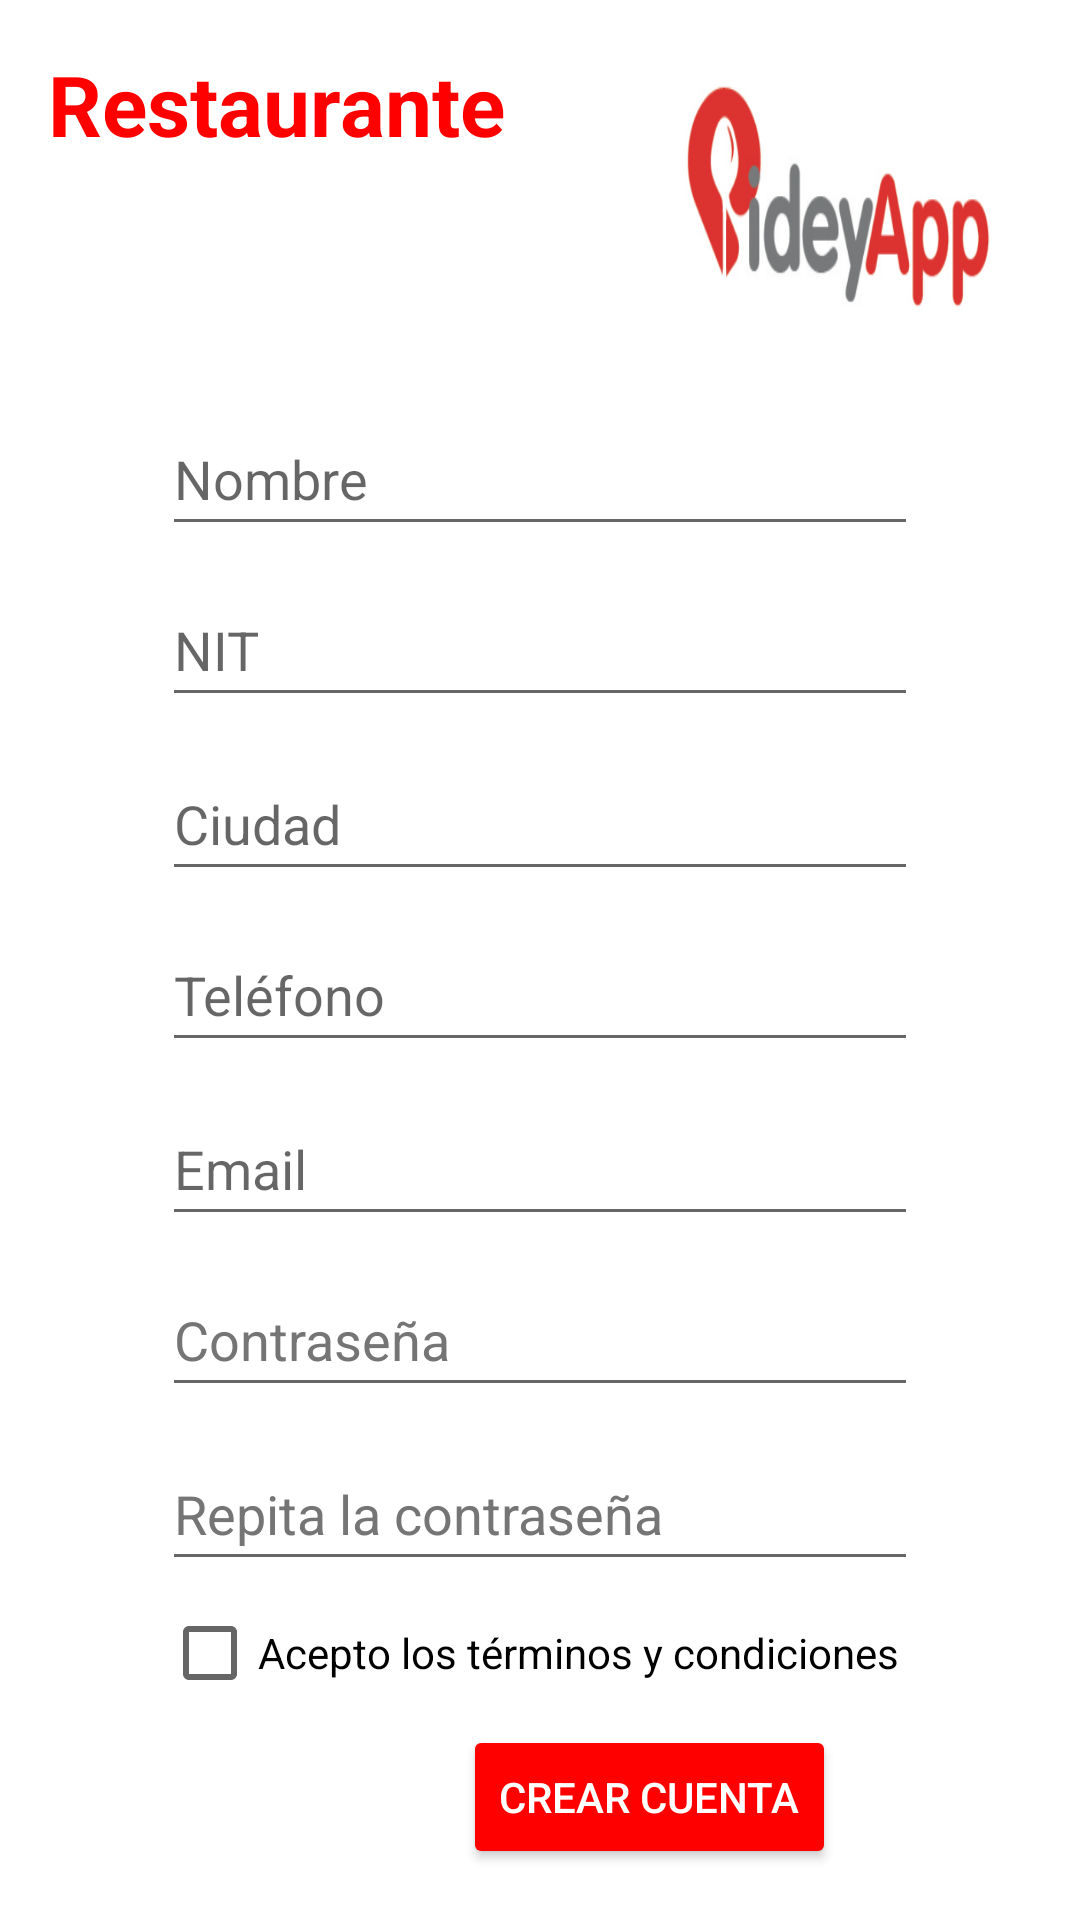

Here is an Android app screen rendered from its layout file. Give the layout XML and the strings, colors and styles it references.
<!-- AndroidManifest.xml: application theme Theme.PideyApp -->
<!-- res/layout/activity_register_restaurant.xml -->
<?xml version="1.0" encoding="utf-8"?>
<androidx.constraintlayout.widget.ConstraintLayout xmlns:android="http://schemas.android.com/apk/res/android"
    xmlns:app="http://schemas.android.com/apk/res-auto"
    xmlns:tools="http://schemas.android.com/tools"
    android:layout_width="match_parent"
    android:layout_height="match_parent"
    tools:context=".RegisterRestaurantActivity">

    <TextView
        android:id="@+id/textView7"
        android:layout_width="wrap_content"
        android:layout_height="wrap_content"
        android:layout_marginStart="16dp"
        android:layout_marginTop="16dp"
        android:layout_marginEnd="54dp"
        android:text="@string/lblRegisterRestaurant"
        android:textColor="#FF0000"
        android:textSize="28sp"
        android:textStyle="bold"
        app:layout_constraintEnd_toStartOf="@+id/imageView4"
        app:layout_constraintStart_toStartOf="parent"
        app:layout_constraintTop_toTopOf="parent" />

    <EditText
        android:id="@+id/txtRegisterCiudadR"
        android:layout_width="0dp"
        android:layout_height="wrap_content"
        android:layout_marginStart="54dp"
        android:layout_marginEnd="54dp"
        android:layout_marginBottom="9dp"
        android:autofillHints=""
        android:ems="10"
        android:hint="@string/txtRegisterCiudadR"
        android:inputType="textPersonName"
        android:minHeight="48dp"
        app:layout_constraintBottom_toTopOf="@+id/txtRegisterTelefonoR"
        app:layout_constraintEnd_toEndOf="parent"
        app:layout_constraintStart_toStartOf="parent" />

    <EditText
        android:id="@+id/txtRegisterPasswordR"
        android:layout_width="0dp"
        android:layout_height="wrap_content"
        android:layout_marginStart="54dp"
        android:layout_marginEnd="54dp"
        android:layout_marginBottom="10dp"
        android:autofillHints=""
        android:ems="10"
        android:hint="@string/txtRegisterPasswordR"
        android:inputType="textPassword"
        android:minHeight="48dp"
        android:textColorHint="#757575"
        app:layout_constraintBottom_toTopOf="@+id/txtRegisterPasswordR2"
        app:layout_constraintEnd_toEndOf="parent"
        app:layout_constraintStart_toStartOf="parent" />

    <EditText
        android:id="@+id/txtRegisterPasswordR2"
        android:layout_width="0dp"
        android:layout_height="wrap_content"
        android:layout_marginStart="54dp"
        android:layout_marginEnd="54dp"
        android:layout_marginBottom="113dp"
        android:autofillHints=""
        android:ems="10"
        android:hint="@string/txtRegisterPassword2"
        android:inputType="textPassword"
        android:minHeight="48dp"
        android:textColorHint="#757575"
        app:layout_constraintBottom_toBottomOf="parent"
        app:layout_constraintEnd_toEndOf="parent"
        app:layout_constraintStart_toStartOf="parent" />

    <EditText
        android:id="@+id/txtRegisterEmailR"
        android:layout_width="0dp"
        android:layout_height="wrap_content"
        android:layout_marginStart="54dp"
        android:layout_marginEnd="54dp"
        android:layout_marginBottom="9dp"
        android:autofillHints=""
        android:ems="10"
        android:hint="@string/txtRegisterEmailR"
        android:inputType="textEmailAddress"
        android:minHeight="48dp"
        app:layout_constraintBottom_toTopOf="@+id/txtRegisterPasswordR"
        app:layout_constraintEnd_toEndOf="parent"
        app:layout_constraintStart_toStartOf="parent" />

    <EditText
        android:id="@+id/txtRegisterTelefonoR"
        android:layout_width="0dp"
        android:layout_height="wrap_content"
        android:layout_marginStart="54dp"
        android:layout_marginEnd="54dp"
        android:layout_marginBottom="10dp"
        android:autofillHints=""
        android:ems="10"
        android:hint="@string/txtRegisterTelefonoR"
        android:inputType="phone"
        android:minHeight="48dp"
        app:layout_constraintBottom_toTopOf="@+id/txtRegisterEmailR"
        app:layout_constraintEnd_toEndOf="parent"
        app:layout_constraintStart_toStartOf="parent" />

    <EditText
        android:id="@+id/txtRegisterNombreR"
        android:layout_width="0dp"
        android:layout_height="wrap_content"
        android:layout_marginStart="54dp"
        android:layout_marginEnd="54dp"
        android:layout_marginBottom="9dp"
        android:autofillHints=""
        android:ems="10"
        android:hint="@string/txtRegisterNombreR"
        android:inputType="textPersonName"
        android:minHeight="48dp"
        app:layout_constraintBottom_toTopOf="@+id/txtRegisterNitR"
        app:layout_constraintEnd_toEndOf="parent"
        app:layout_constraintStart_toStartOf="parent" />

    <EditText
        android:id="@+id/txtRegisterNitR"
        android:layout_width="0dp"
        android:layout_height="wrap_content"
        android:layout_marginStart="54dp"
        android:layout_marginEnd="54dp"
        android:layout_marginBottom="10dp"
        android:autofillHints=""
        android:ems="10"
        android:hint="NIT"
        android:inputType="textPersonName"
        android:minHeight="48dp"
        app:layout_constraintBottom_toTopOf="@+id/txtRegisterCiudadR"
        app:layout_constraintEnd_toEndOf="parent"
        app:layout_constraintStart_toStartOf="parent" />

    <CheckBox
        android:id="@+id/chkRegisterTerminosCondiciones3"
        android:layout_width="wrap_content"
        android:layout_height="wrap_content"
        android:text="@string/chkTerminosyCondiciones"
        app:layout_constraintStart_toStartOf="@+id/txtRegisterPasswordR2"
        app:layout_constraintTop_toBottomOf="@+id/txtRegisterPasswordR2" />

    <Button
        android:id="@+id/btnRegisterCrearR"
        android:layout_width="wrap_content"
        android:layout_height="wrap_content"
        android:layout_marginEnd="21dp"
        android:backgroundTint="#FF0000"
        android:onClick="btnRegisterCrearR"
        android:text="@string/btnRegisterCrear"
        android:textColor="#FFFFFF"
        app:layout_constraintEnd_toEndOf="@+id/chkRegisterTerminosCondiciones3"
        app:layout_constraintTop_toBottomOf="@+id/chkRegisterTerminosCondiciones3" />

    <ImageView
        android:id="@+id/imageView4"
        android:layout_width="0dp"
        android:layout_height="0dp"
        android:layout_marginTop="16dp"
        android:layout_marginEnd="24dp"
        android:layout_marginBottom="11dp"
        android:background="@drawable/pideyapp_logo"
        android:contentDescription="@string/app_name"
        app:layout_constraintBottom_toTopOf="@+id/txtRegisterNombreR"
        app:layout_constraintEnd_toEndOf="parent"
        app:layout_constraintStart_toEndOf="@+id/textView7"
        app:layout_constraintTop_toTopOf="parent" />
</androidx.constraintlayout.widget.ConstraintLayout>
<!-- resources referenced by this layout -->
<resources>
  <!-- drawable pideyapp_logo: png bitmap (drawable, 39763 bytes) -->
  <string name="app_name">PideyApp</string>
  <string name="btnRegisterCrear">Crear cuenta</string>
  <string name="chkTerminosyCondiciones">Acepto los términos y condiciones</string>
  <string name="lblRegisterRestaurant">Restaurante</string>
  <string name="txtRegisterCiudadR">Ciudad</string>
  <string name="txtRegisterEmailR">Email</string>
  <string name="txtRegisterNombreR">Nombre</string>
  <string name="txtRegisterPassword2">Repita la contraseña</string>
  <string name="txtRegisterPasswordR">Contraseña</string>
  <string name="txtRegisterTelefonoR">Teléfono</string>
  <style name="Theme.PideyApp" parent="Theme.MaterialComponents.DayNight.DarkActionBar">
          
          <item name="colorPrimary">@color/purple_500</item>
          <item name="colorPrimaryVariant">@color/purple_700</item>
          <item name="colorOnPrimary">@color/white</item>
          
          <item name="colorSecondary">@color/teal_200</item>
          <item name="colorSecondaryVariant">@color/teal_700</item>
          <item name="colorOnSecondary">@color/black</item>
          
          <item name="android:statusBarColor">?attr/colorPrimaryVariant</item>
          
      </style>
  <!-- not gathered from this repository: default colours our renderer supplied (Android Studio template values) -->
  <color name="purple_500">#FF6200EE</color>
  <color name="purple_700">#FF3700B3</color>
  <color name="teal_200">#FF03DAC5</color>
  <color name="teal_700">#FF018786</color>
  <color name="black">#FF000000</color>
  <color name="white">#FFFFFFFF</color>
</resources>
